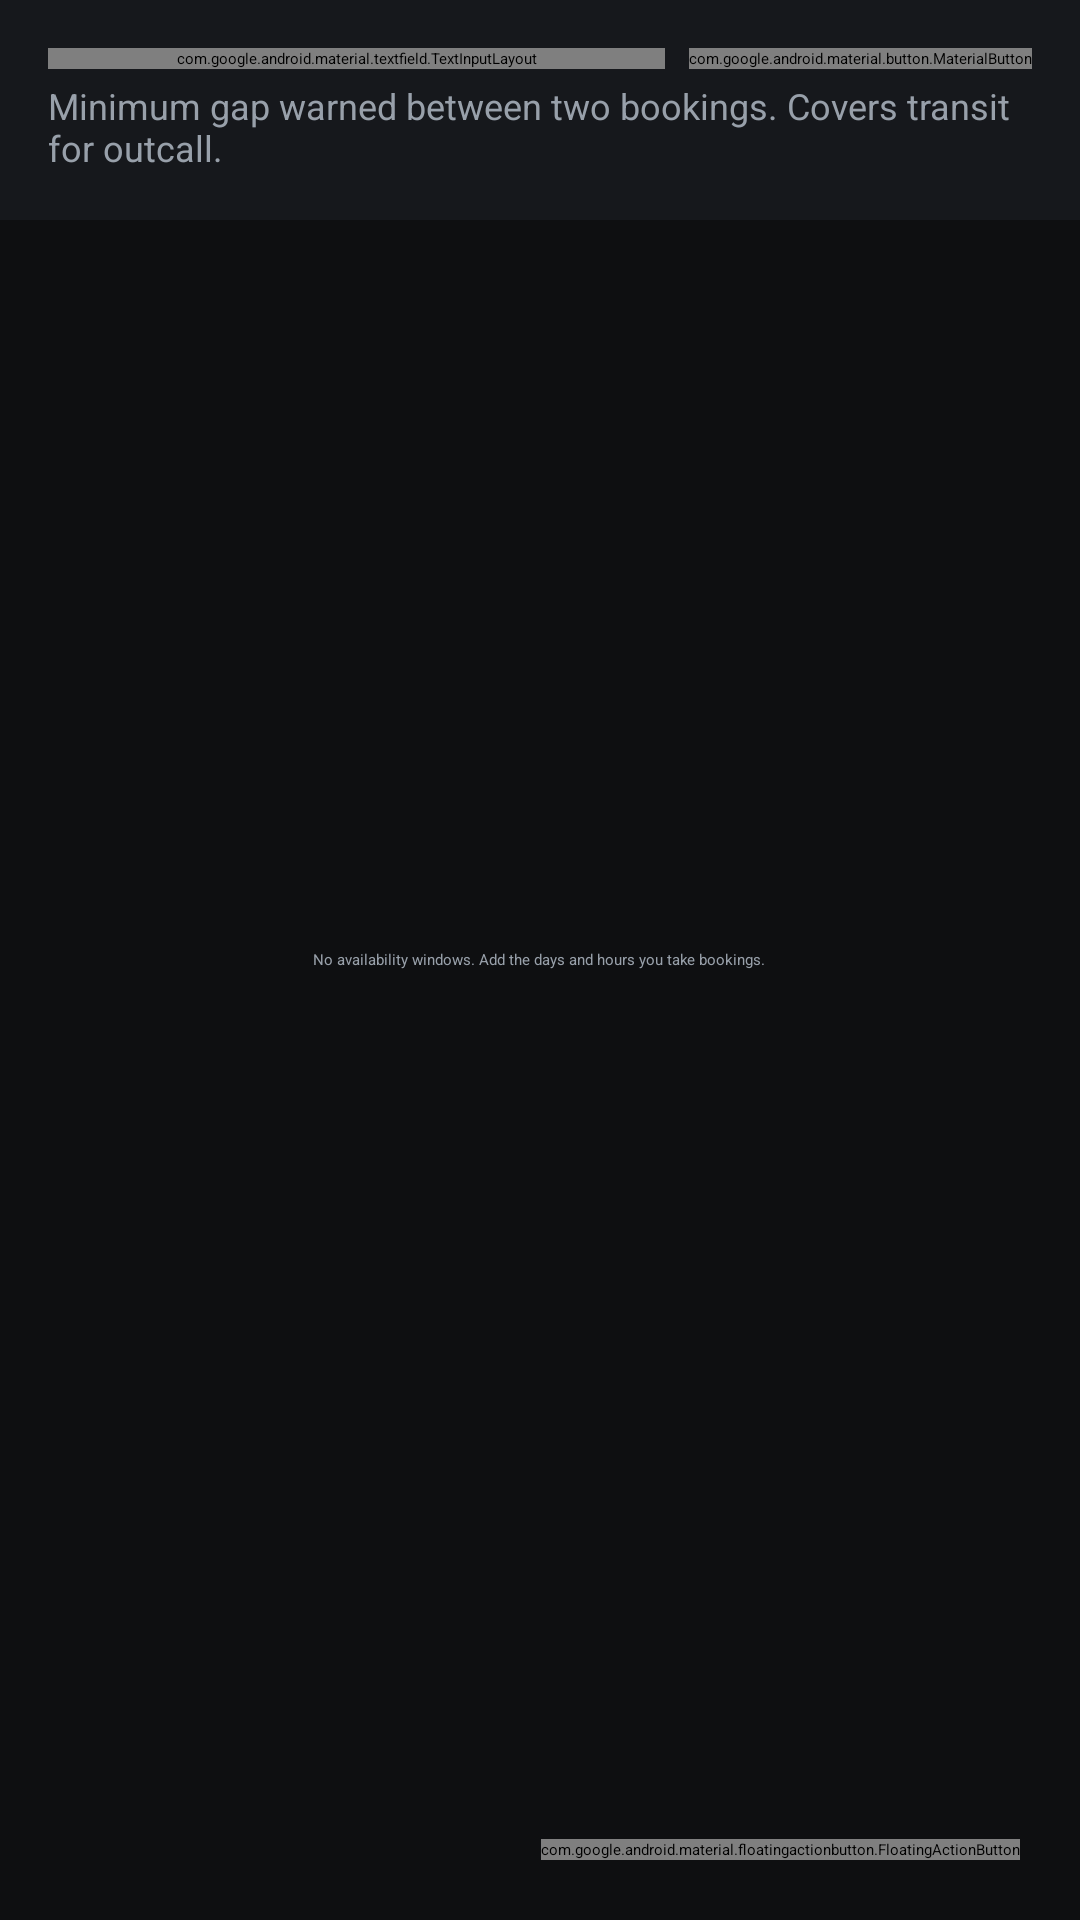

Android layout source for this screen:
<!-- AndroidManifest.xml: application theme Theme.Timetable -->
<!-- res/layout/fragment_availability.xml -->
<?xml version="1.0" encoding="utf-8"?>
<FrameLayout xmlns:android="http://schemas.android.com/apk/res/android"
    xmlns:app="http://schemas.android.com/apk/res-auto"
    android:layout_width="match_parent"
    android:layout_height="match_parent"
    android:background="@color/bg">

    <LinearLayout
        android:layout_width="match_parent"
        android:layout_height="match_parent"
        android:orientation="vertical">

        <LinearLayout
            android:layout_width="match_parent"
            android:layout_height="wrap_content"
            android:orientation="vertical"
            android:background="@color/surface"
            android:padding="16dp">

            <LinearLayout
                android:layout_width="match_parent"
                android:layout_height="wrap_content"
                android:orientation="horizontal"
                android:gravity="bottom">

                <com.google.android.material.textfield.TextInputLayout
                    android:id="@+id/buffer_layout"
                    android:layout_width="0dp"
                    android:layout_height="wrap_content"
                    android:layout_weight="1"
                    android:hint="@string/travel_buffer_label">

                    <com.google.android.material.textfield.TextInputEditText
                        android:id="@+id/buffer_input"
                        android:layout_width="match_parent"
                        android:layout_height="wrap_content"
                        android:inputType="number"
                        android:imeOptions="actionDone" />
                </com.google.android.material.textfield.TextInputLayout>

                <com.google.android.material.button.MaterialButton
                    android:id="@+id/save_buffer_button"
                    android:layout_width="wrap_content"
                    android:layout_height="wrap_content"
                    android:layout_marginStart="8dp"
                    android:text="@string/save_buffer" />
            </LinearLayout>

            <TextView
                android:layout_width="match_parent"
                android:layout_height="wrap_content"
                android:layout_marginTop="4dp"
                android:textColor="@color/on_surface_muted"
                android:textSize="12sp"
                android:text="@string/travel_buffer_help" />
        </LinearLayout>

        <TextView
            android:id="@+id/unreadable_banner"
            android:layout_width="match_parent"
            android:layout_height="wrap_content"
            android:paddingStart="16dp"
            android:paddingEnd="16dp"
            android:paddingTop="8dp"
            android:paddingBottom="8dp"
            android:background="@color/surface_raised"
            android:textColor="@color/block"
            android:textSize="13sp"
            android:visibility="gone" />

        <androidx.recyclerview.widget.RecyclerView
            android:id="@+id/list"
            android:layout_width="match_parent"
            android:layout_height="match_parent"
            android:clipToPadding="false"
            android:paddingBottom="96dp" />
    </LinearLayout>

    <TextView
        android:id="@+id/empty"
        android:layout_width="wrap_content"
        android:layout_height="wrap_content"
        android:layout_gravity="center"
        android:layout_margin="32dp"
        android:gravity="center"
        android:textColor="@color/on_surface_muted"
        android:text="@string/availability_empty" />

    <com.google.android.material.floatingactionbutton.FloatingActionButton
        android:id="@+id/add_button"
        android:layout_width="wrap_content"
        android:layout_height="wrap_content"
        android:layout_gravity="bottom|end"
        android:layout_margin="20dp"
        android:contentDescription="@string/add_window"
        app:srcCompat="@drawable/ic_add"
        app:tint="@color/on_accent"
        app:backgroundTint="@color/accent" />

</FrameLayout>
<!-- resources referenced by this layout -->
<resources>
  <color name="accent">#6EA8FE</color>
  <color name="bg">#0E0F11</color>
  <color name="block">#FF6B6B</color>
  <color name="on_accent">#06183A</color>
  <color name="on_surface_muted">#98A0AA</color>
  <color name="surface">#16181C</color>
  <color name="surface_raised">#1E2126</color>
  <!-- drawable ic_add (drawable) -->
  <vector xmlns:android="http://schemas.android.com/apk/res/android"
      android:width="24dp" android:height="24dp" android:viewportWidth="24" android:viewportHeight="24"
      android:tint="?attr/colorControlNormal">
      <path android:fillColor="@android:color/white" android:pathData="M19,13h-6v6h-2v-6H5v-2h6V5h2v6h6z" />
  </vector>
  <string name="add_window">Add window</string>
  <string name="availability_empty">No availability windows. Add the days and hours you take bookings.</string>
  <string name="save_buffer">Set</string>
  <string name="travel_buffer_help">Minimum gap warned between two bookings. Covers transit for outcall.</string>
  <string name="travel_buffer_label">Travel buffer (minutes)</string>
</resources>
